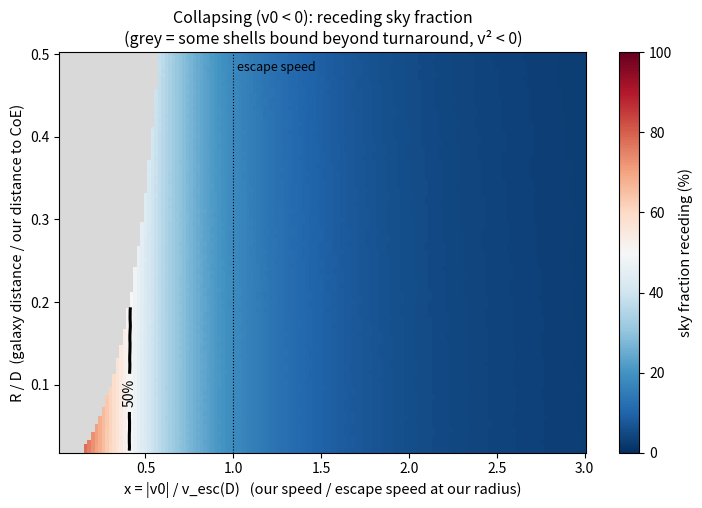
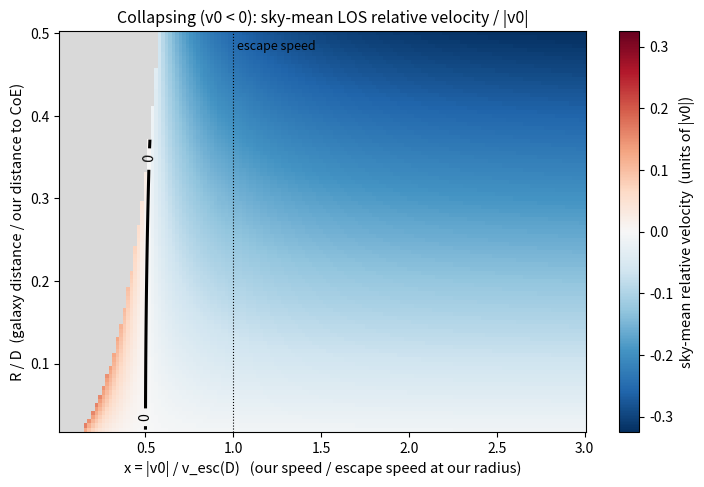
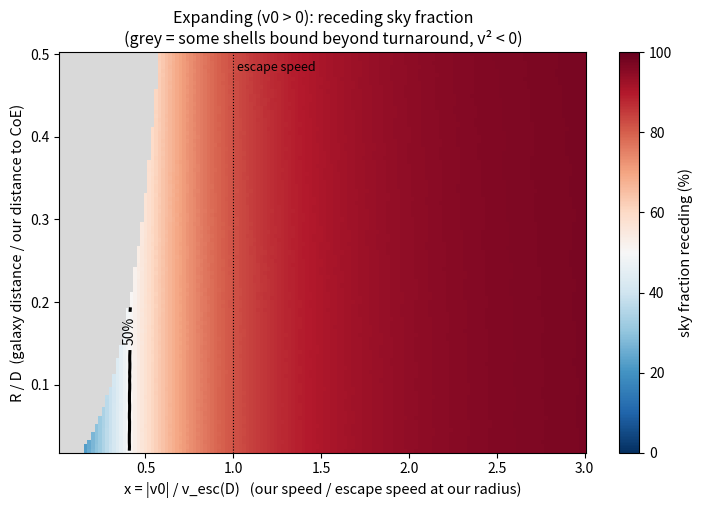
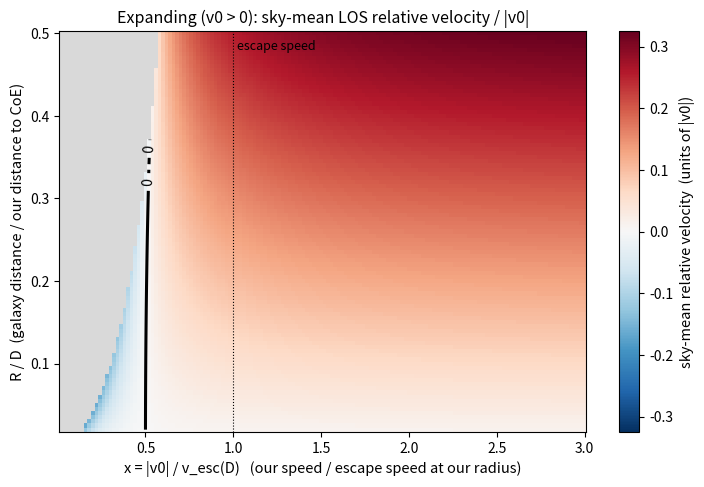

Write Python code to recreate these figures, in order.
"""Four parameters: D, R, M, v0. All shells share our energy: v(r)^2 = v0^2 + 2GM(1/r-1/D), sign of v0.
In units of v_esc(D)=sqrt(2GM/D): (v/v_esc)^2 = x^2 + D/r - 1, x=|v0|/v_esc, r/D = |(1,0)+(R/D) n|.
So LOS velocity / |v0| depends only on x and R/D (M, D, v0 enter only through x). Cell invalid (grey) if v^2<0 on any sightline."""
import numpy as np, matplotlib; matplotlib.use("Agg"); import matplotlib.pyplot as plt
from matplotlib.colors import TwoSlopeNorm
th=np.radians(np.linspace(0,180,721)); ct,st=np.cos(th),np.sin(th); w=st/st.sum()
def calc(x,q,sg):
    X=1+q*ct; Y=q*st; rho=np.hypot(X,Y); u2=x**2+1/rho-1
    if (u2<0).any() or x==0: return np.nan,np.nan
    vl=sg*(np.sqrt(u2)*(X*ct+Y*st)/rho - x*ct)/x       # in units of |v0|
    return (w*(vl>0)).sum(),(w*vl).sum()
# numeric check of the scaling claim
G=6.674e-11;GPC=3.0857e25
def phys(D,R,M,v0):
    X=D+R*ct;Y=R*st;r=np.hypot(X,Y); v=np.sign(v0)*np.sqrt(v0**2+2*G*M*(1/(r*GPC)-1/(D*GPC))); vl=v*(X*ct+Y*st)/r-v0*ct; return (w*(vl>0)).sum(),(w*vl).sum()/abs(v0)
a=phys(58.2,14.3,7.5e52,-1e7); vesc=np.sqrt(2*G*7.5e52/(58.2*GPC)); x=1e7/vesc
b=phys(20,20*14.3/58.2,7.5e52*20/58.2*4,-2e7)   # same x and R/D, different D,M,v0
print("check same x,R/D:",a,b,calc(x,14.3/58.2,-1))
Xs=np.linspace(0.02,3,150); Q=np.linspace(0.02,0.5,97)
out={}
for sg,nm in ((-1,"col"),(1,"exp")):
    F=np.full((len(Q),len(Xs)),np.nan); V=F.copy()
    for i,q in enumerate(Q):
        for j,x in enumerate(Xs): F[i,j],V[i,j]=calc(x,q,sg)
    out[nm]=(F,V)
    print(nm,"frac %.3f-%.3f mean %.3f..%.3f |v0|"%(np.nanmin(F),np.nanmax(F),np.nanmin(V),np.nanmax(V)))
    for q in (0.05,0.25,0.5):
        i=np.argmin(abs(Q-q)); f=F[i]; ok=~np.isnan(f)
        c=Xs[ok][np.where(np.diff(np.sign(f[ok]-.5)))[0]]; c0=Xs[ok][np.where(np.diff(np.sign(V[i][ok])))[0]]
        print(f"   R/D={Q[i]:.2f}: valid from x={Xs[ok][0]:.2f}; frac at x_min {f[ok][0]:.2f}, x=1 {f[np.argmin(abs(Xs-1))]:.2f}, x=3 {f[-1]:.2f}; 50% at x={np.round(c,2)}; mean0 at x={np.round(c0,2)}")
def hm(Z,norm,lev,lab,title,fn,cbl):
    f,ax=plt.subplots(figsize=(8.5,5.2)); ax.set_facecolor("0.85")
    pc=ax.pcolormesh(Xs,Q,Z,cmap="RdBu_r",norm=norm,shading="auto")
    if np.nanmin(Z)<lev<np.nanmax(Z): cs=ax.contour(Xs,Q,Z,levels=[lev],colors="k",linewidths=2.2); ax.clabel(cs,fmt=lambda v:lab,fontsize=10)
    ax.axvline(1,color="k",lw=.8,ls=":"); ax.text(1.02,0.48,"escape speed",fontsize=9)
    ax.set_xlabel("x = |v0| / v_esc(D)   (our speed / escape speed at our radius)",fontsize=10.5); ax.set_ylabel("R / D  (galaxy distance / our distance to CoE)",fontsize=10.5)
    ax.set_title(title,fontsize=11.5); cb=f.colorbar(pc,ax=ax); cb.set_label(cbl,fontsize=10.5)
    f.savefig(fn,dpi=130,bbox_inches="tight"); plt.close(f)
for nm,word in (("col","Collapsing (v0 < 0)"),("exp","Expanding (v0 > 0)")):
    F,V=out[nm]
    hm(F*100,TwoSlopeNorm(50,0,100),50,"50%",f"{word}: receding sky fraction\n(grey = some shells bound beyond turnaround, v² < 0)",f"simple4_frac_{nm}.png","sky fraction receding (%)")
    m=np.nanmax(abs(V)); hm(V,TwoSlopeNorm(0,-m,m),0,"0",f"{word}: sky-mean LOS relative velocity / |v0|",f"simple4_mean_{nm}.png","sky-mean relative velocity  (units of |v0|)")
print("\nD=58.2 Gpc, M=7.5e52 kg: v_esc = %.0f km/s = %.4f c"%(vesc/1e3,vesc/2.998e8))
for x in (0.25,0.5,1,1.5,2,3): print(f"  x={x}: |v0| = {x*vesc/1e3:,.0f} km/s ({x*vesc/2.998e8:.3f} c)")
